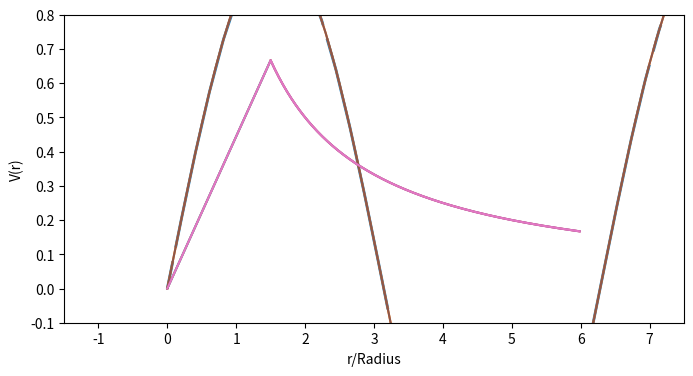

This chart was generated by the following Python code:
import numpy as np
import matplotlib as mpl
import matplotlib.pyplot as plt
# Display the plots here (inline).
%matplotlib inline                     
mpl.rcParams['figure.figsize']=[8,4]  # Set H and V sizes of plots.

# The potential of a uniformly charged sphere has a cusp.
# We'll try to plot it, but the cusp makes it complicated.
def potential(r,R):
    if  r > R:
        return 1/r
    else:
        return r/R**2

# Use pyplot to graph the sine function.
# This statement specifies the domain of the x-axis.
# It creates a list of x values, which you can see by printing x.
x = np.linspace(0, 10)

Radius = 1.0        # The radius of the sphere

# ----
# If you replace np.sin(x) with potential(x,Radius).  It will fail.
line, = plt.plot(x, np.sin(x), '--', linewidth=2)
# ----

plt.ylabel("f(x)")
plt.xlabel("x")

# Control the appearance of the plotted line.
dashes = [10, 5, 100, 5] # 10 points on, 5 off, 100 on, 5 off
line.set_dashes(dashes)

plt.show()

x1 = [0.1*i         for i in range(0,100)]
y1 = [np.sin(0.1*i) for i in range(0,100)]
plt.plot(x1,y1)
plt.show()

# Set up the radial steps.  
Radius    = 1.5          # The radius of the sphere
rfraction = 0.01         # Make each step 1% of the radius.
rstep     = rfraction*Radius
rmax      = 4*Radius     # How far out to go.

# Define the potential function.
def potential(r,R):
    if  r > R:
        return 1/r
    else:
        return r/R**2

# The r < Radius part of the graph:
# range requires insteps (the # steps to take) to be an integer.
insteps   = int(Radius/rstep) 
xin = [i*rstep                    for i in range(0,insteps)]
yin = [potential(i*rstep, Radius) for i in range(0,insteps)]

# Plot the r < Radius part.
plt.plot(xin,yin)
plt.show()

# The r > Radius part of the graph.  xout starts at r = Radius.
rmax     = 4*Radius
outsteps = int((rmax-Radius)/rstep)
xout = [(i+insteps)*rstep                    for i in range(0,outsteps)]
yout = [potential((i+insteps)*rstep, Radius) for i in range(0,outsteps)]

# Plot the r > Radius part.
plt.plot(xout,yout)
plt.show()

# Put the two parts together.
# Merging lists is simple - just add them!
# Now, we can plot a function that has a cusp!!
x2 = xin + xout
y2 = yin + yout
plt.ylabel("V(r)")
plt.xlabel("r/Radius")
# Set the plot limits to leave some white space around the graph.
plt.xlim(-Radius,5*Radius)
plt.ylim(-0.1,0.8)
plt.plot(x2,y2)
plt.show()

plt.plot(x1,y1)
plt.plot(x2,y2)
plt.show()

